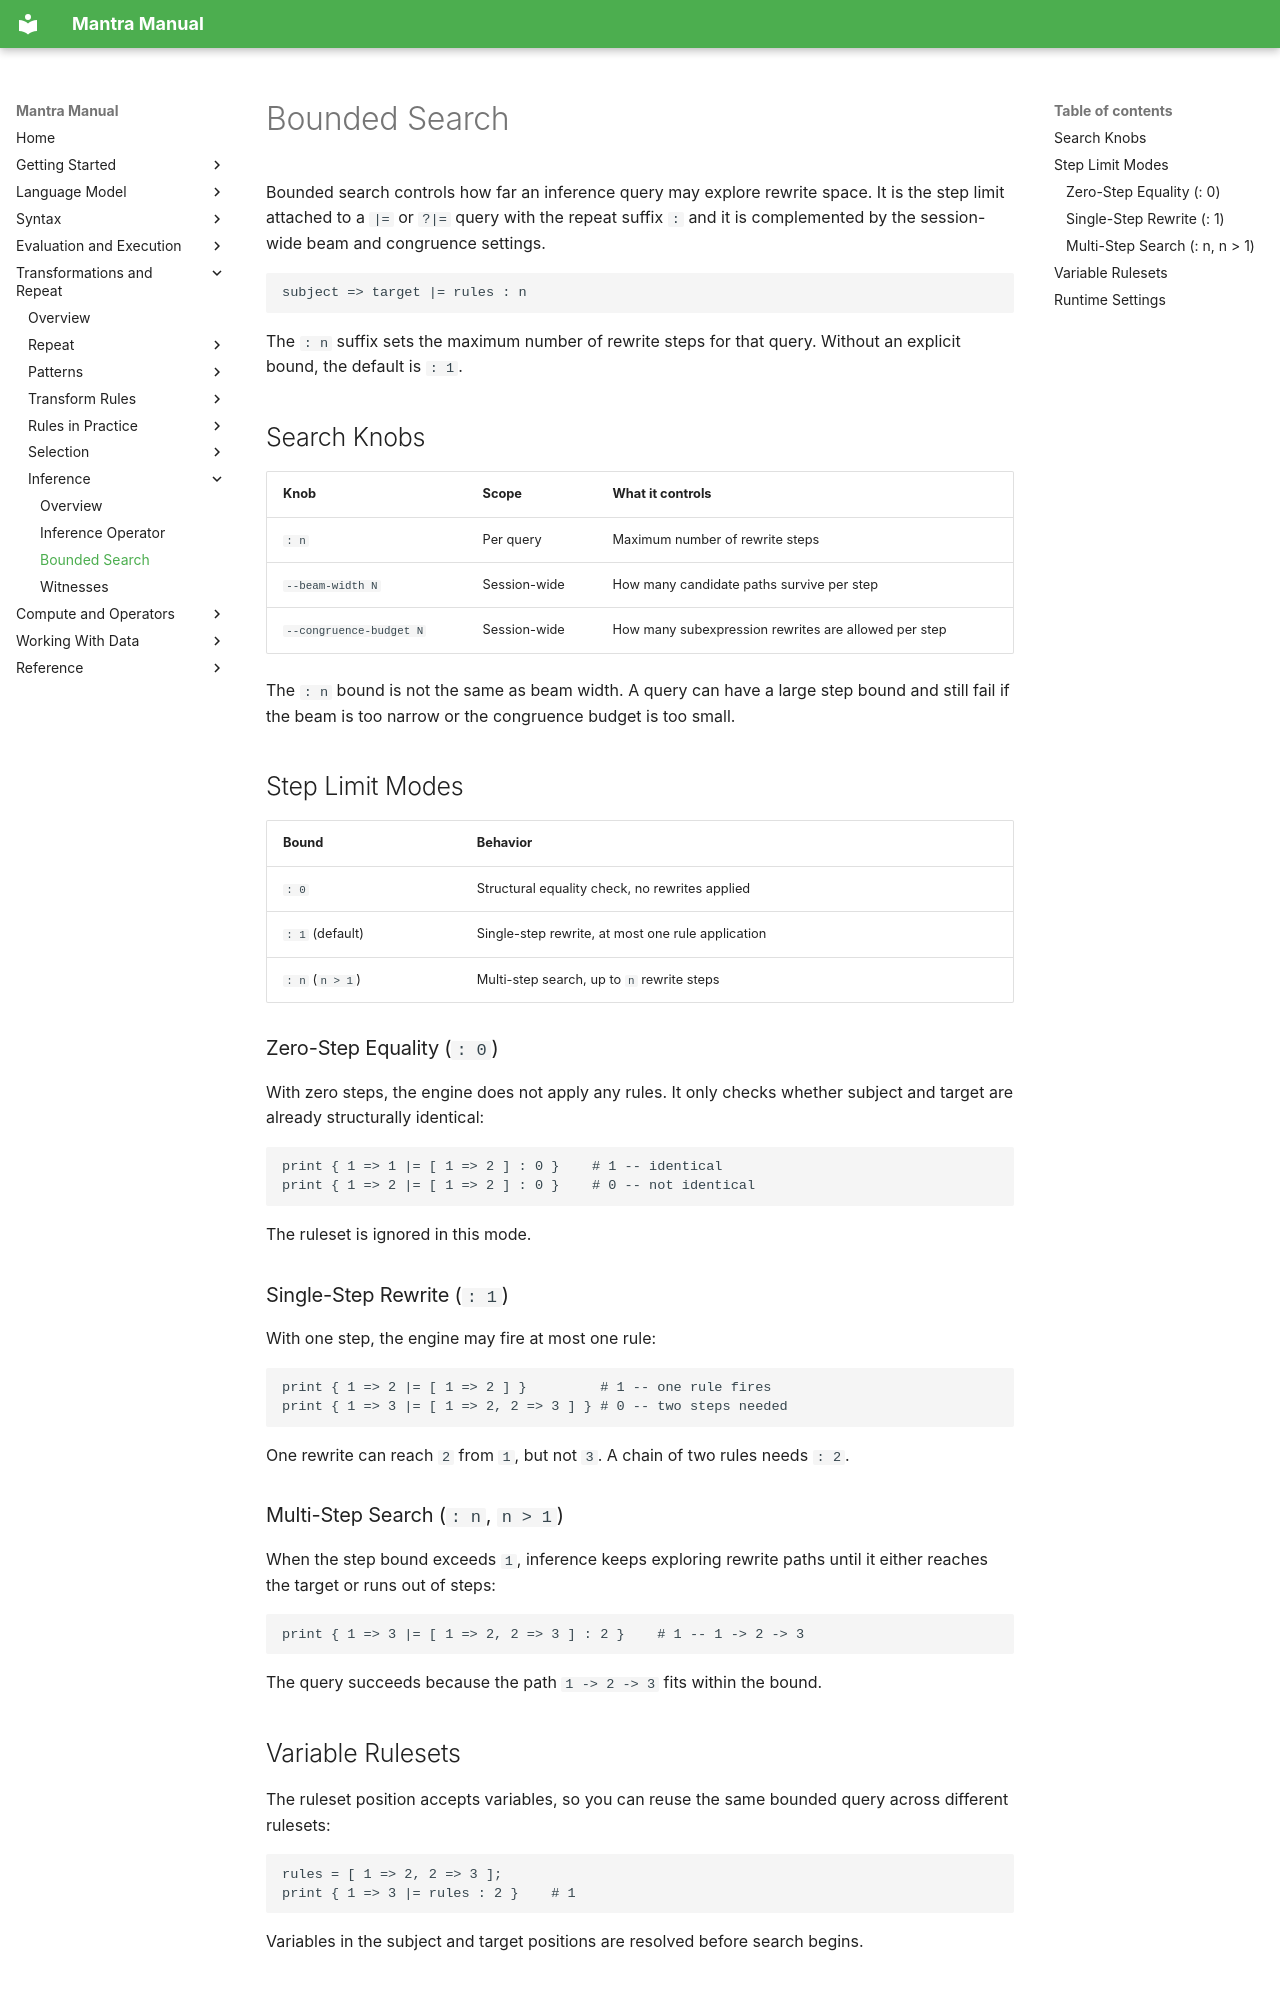

repository: longknot/mantra · page: transformations/inference/bounded-search/index.html · generator: mkdocs

# Bounded Search

Bounded search controls how far an inference query may explore rewrite space.
It is the step limit attached to a `|=` or `?|=` query with the repeat suffix
`:` and it is complemented by the session-wide beam and congruence settings.

```mantra
subject => target |= rules : n
```

The `: n` suffix sets the maximum number of rewrite steps for that query.
Without an explicit bound, the default is `: 1`.

## Search Knobs

| Knob | Scope | What it controls |
|---|---|---|
| `: n` | Per query | Maximum number of rewrite steps |
| `--beam-width N` | Session-wide | How many candidate paths survive per step |
| `--congruence-budget N` | Session-wide | How many subexpression rewrites are allowed per step |

The `: n` bound is not the same as beam width. A query can have a large step
bound and still fail if the beam is too narrow or the congruence budget is too
small.

## Step Limit Modes

| Bound | Behavior |
|---|---|
| `: 0` | Structural equality check, no rewrites applied |
| `: 1` (default) | Single-step rewrite, at most one rule application |
| `: n` (`n > 1`) | Multi-step search, up to `n` rewrite steps |

### Zero-Step Equality (`: 0`)

With zero steps, the engine does not apply any rules. It only checks whether
subject and target are already structurally identical:

```mantra
print { 1 => 1 |= [ 1 => 2 ] : 0 }    # 1 -- identical
print { 1 => 2 |= [ 1 => 2 ] : 0 }    # 0 -- not identical
```

The ruleset is ignored in this mode.

### Single-Step Rewrite (`: 1`)

With one step, the engine may fire at most one rule:

```mantra
print { 1 => 2 |= [ 1 => 2 ] }         # 1 -- one rule fires
print { 1 => 3 |= [ 1 => 2, 2 => 3 ] } # 0 -- two steps needed
```

One rewrite can reach `2` from `1`, but not `3`. A chain of two rules needs
`: 2`.

### Multi-Step Search (`: n`, `n > 1`)

When the step bound exceeds `1`, inference keeps exploring rewrite paths until
it either reaches the target or runs out of steps:

```mantra
print { 1 => 3 |= [ 1 => 2, 2 => 3 ] : 2 }    # 1 -- 1 -> 2 -> 3
```

The query succeeds because the path `1 -> 2 -> 3` fits within the bound.

## Variable Rulesets

The ruleset position accepts variables, so you can reuse the same bounded query
across different rulesets:

```mantra
rules = [ 1 => 2, 2 => 3 ];
print { 1 => 3 |= rules : 2 }    # 1
```

Variables in the subject and target positions are resolved before search
begins.
